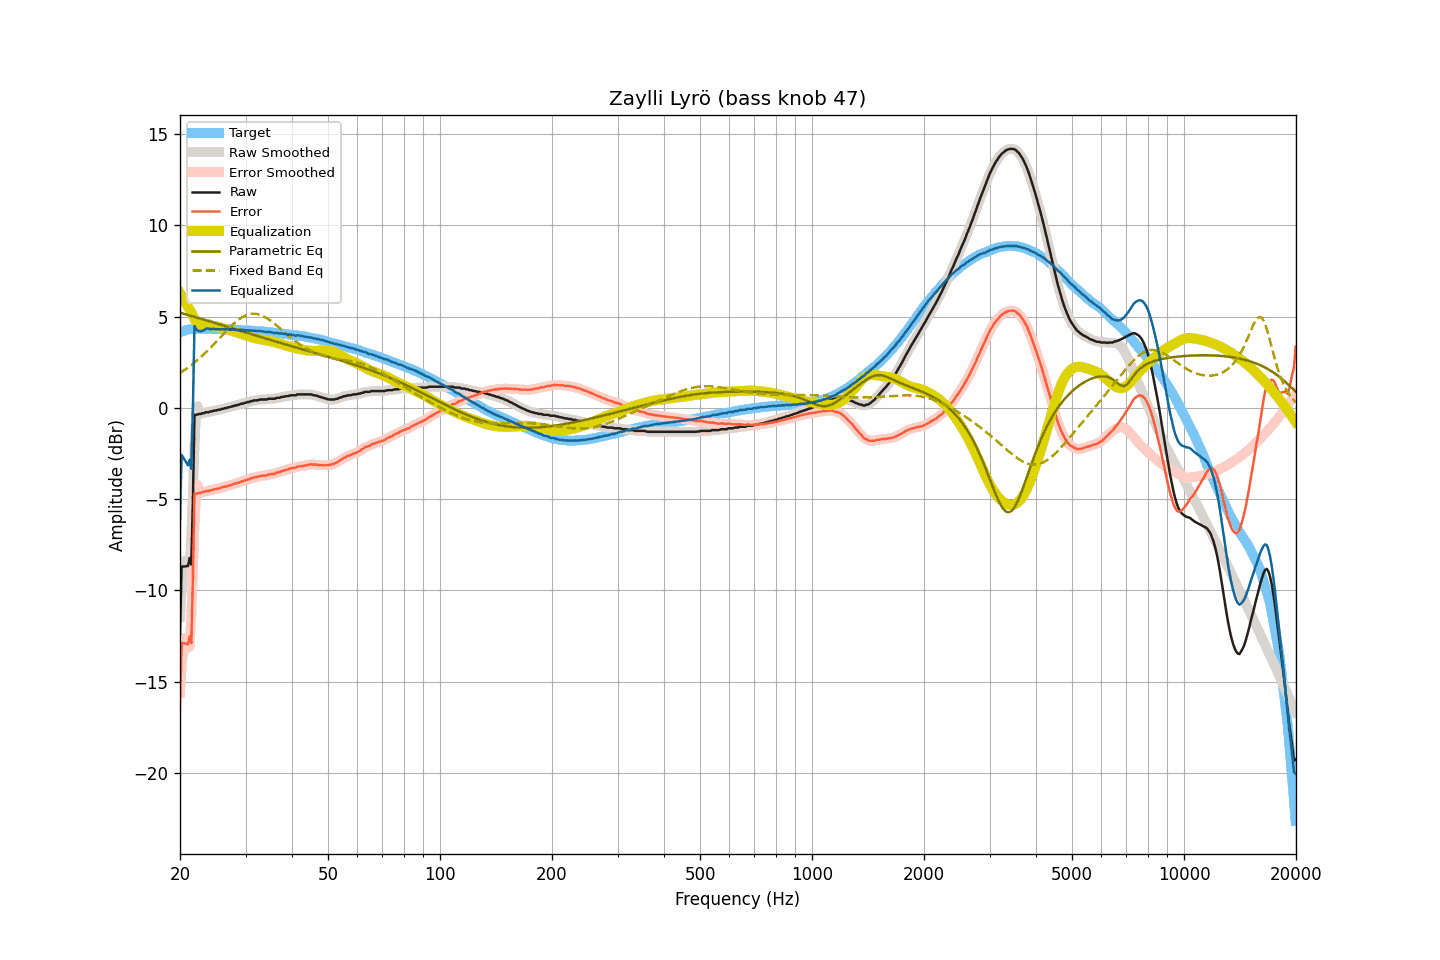

Source data for this figure (header and first rows):
frequency, raw, smoothed, error, error_smoothed, equalization, parametric_eq, fixed_band_eq, equalized_raw, equalized_smoothed, target
20.00, -12.39, -11.46, -16.53, -15.61, 6.28, 5.21, 1.91, -6.11, -5.18, 4.15
20.20, -8.71, -10.05, -12.88, -14.23, 6.12, 5.18, 1.97, -2.58, -3.93, 4.18
20.40, -8.70, -9.02, -12.90, -13.23, 5.97, 5.16, 2.02, -2.73, -3.06, 4.21
20.61, -8.70, -8.38, -12.92, -12.62, 5.82, 5.13, 2.08, -2.88, -2.57, 4.23
20.81, -8.68, -8.63, -12.93, -12.89, 5.67, 5.11, 2.14, -3.01, -2.96, 4.26
21.02, -8.68, -8.87, -12.96, -13.15, 5.52, 5.08, 2.21, -3.15, -3.35, 4.29
21.23, -8.23, -8.79, -12.53, -13.09, 5.38, 5.06, 2.27, -2.85, -3.41, 4.30
21.44, -8.58, -7.12, -12.89, -11.43, 5.24, 5.03, 2.34, -3.34, -1.88, 4.31
21.66, -5.17, -4.66, -9.49, -8.97, 5.04, 5.01, 2.41, -0.13, 0.39, 4.32
21.87, -0.39, -2.18, -4.70, -6.50, 4.86, 4.98, 2.48, 4.47, 2.68, 4.32
22.09, -0.39, -0.28, -4.71, -4.61, 4.71, 4.96, 2.55, 4.32, 4.43, 4.33
22.31, -0.37, 0.09, -4.69, -4.24, 4.60, 4.93, 2.63, 4.23, 4.69, 4.33
22.54, -0.34, -0.35, -4.66, -4.67, 4.54, 4.90, 2.70, 4.20, 4.19, 4.33
22.76, -0.34, -0.33, -4.66, -4.65, 4.52, 4.88, 2.78, 4.18, 4.19, 4.33
22.99, -0.30, -0.30, -4.61, -4.63, 4.52, 4.85, 2.86, 4.23, 4.22, 4.32
23.22, -0.30, -0.28, -4.61, -4.60, 4.54, 4.83, 2.94, 4.25, 4.26, 4.32
23.45, -0.25, -0.26, -4.56, -4.58, 4.57, 4.80, 3.03, 4.32, 4.31, 4.32
23.69, -0.25, -0.25, -4.56, -4.56, 4.58, 4.77, 3.11, 4.34, 4.34, 4.32
23.92, -0.25, -0.23, -4.56, -4.55, 4.57, 4.75, 3.20, 4.33, 4.35, 4.32
24.16, -0.20, -0.21, -4.51, -4.53, 4.52, 4.72, 3.29, 4.33, 4.31, 4.32
24.40, -0.20, -0.19, -4.51, -4.50, 4.50, 4.69, 3.38, 4.31, 4.32, 4.32
24.65, -0.16, -0.17, -4.46, -4.48, 4.48, 4.67, 3.47, 4.33, 4.32, 4.31
24.89, -0.16, -0.15, -4.46, -4.46, 4.46, 4.64, 3.56, 4.31, 4.31, 4.31
25.14, -0.14, -0.13, -4.44, -4.44, 4.44, 4.61, 3.66, 4.30, 4.31, 4.31
25.39, -0.11, -0.11, -4.41, -4.42, 4.42, 4.59, 3.75, 4.31, 4.30, 4.31
25.65, -0.11, -0.09, -4.41, -4.40, 4.40, 4.56, 3.85, 4.29, 4.30, 4.31
25.91, -0.06, -0.07, -4.36, -4.37, 4.37, 4.53, 3.94, 4.32, 4.30, 4.30
26.16, -0.06, -0.05, -4.35, -4.35, 4.35, 4.51, 4.04, 4.30, 4.30, 4.30
26.43, -0.02, -0.02, -4.31, -4.32, 4.33, 4.48, 4.13, 4.31, 4.30, 4.30
26.69, -0.02, -0.01, -4.31, -4.30, 4.30, 4.45, 4.22, 4.29, 4.29, 4.30
26.96, 0.02, 0.02, -4.27, -4.28, 4.28, 4.43, 4.31, 4.30, 4.29, 4.30
27.23, 0.03, 0.04, -4.25, -4.26, 4.25, 4.40, 4.40, 4.28, 4.28, 4.29
27.50, 0.06, 0.07, -4.22, -4.22, 4.22, 4.37, 4.49, 4.29, 4.29, 4.29
27.77, 0.08, 0.09, -4.19, -4.19, 4.20, 4.34, 4.57, 4.28, 4.28, 4.28
28.05, 0.12, 0.11, -4.15, -4.16, 4.17, 4.32, 4.65, 4.29, 4.28, 4.28
28.33, 0.12, 0.13, -4.14, -4.14, 4.14, 4.29, 4.72, 4.26, 4.27, 4.27
28.62, 0.16, 0.16, -4.10, -4.11, 4.11, 4.26, 4.80, 4.27, 4.27, 4.27
28.90, 0.17, 0.18, -4.09, -4.08, 4.08, 4.24, 4.86, 4.25, 4.26, 4.27
29.19, 0.22, 0.21, -4.03, -4.05, 4.05, 4.21, 4.92, 4.28, 4.26, 4.26
29.48, 0.22, 0.23, -4.03, -4.02, 4.02, 4.18, 4.98, 4.25, 4.26, 4.26
29.78, 0.26, 0.26, -3.98, -3.99, 3.99, 4.15, 5.03, 4.26, 4.25, 4.25
30.08, 0.27, 0.28, -3.97, -3.97, 3.96, 4.13, 5.06, 4.24, 4.24, 4.25
30.38, 0.31, 0.31, -3.93, -3.94, 3.93, 4.10, 5.10, 4.25, 4.24, 4.24
30.68, 0.31, 0.33, -3.92, -3.91, 3.91, 4.07, 5.12, 4.22, 4.23, 4.24
30.99, 0.36, 0.35, -3.87, -3.88, 3.88, 4.05, 5.14, 4.24, 4.23, 4.23
31.30, 0.36, 0.37, -3.85, -3.85, 3.85, 4.02, 5.15, 4.22, 4.23, 4.22
31.61, 0.40, 0.39, -3.81, -3.82, 3.83, 3.99, 5.16, 4.23, 4.22, 4.22
31.93, 0.40, 0.40, -3.80, -3.81, 3.80, 3.97, 5.15, 4.21, 4.21, 4.21
32.24, 0.40, 0.42, -3.79, -3.78, 3.78, 3.94, 5.14, 4.19, 4.20, 4.20
32.57, 0.43, 0.43, -3.76, -3.76, 3.77, 3.91, 5.11, 4.20, 4.20, 4.20
32.89, 0.45, 0.45, -3.73, -3.74, 3.75, 3.88, 5.09, 4.20, 4.19, 4.19
33.22, 0.45, 0.46, -3.72, -3.73, 3.73, 3.86, 5.05, 4.19, 4.19, 4.18
33.55, 0.45, 0.45, -3.72, -3.72, 3.72, 3.83, 5.01, 4.17, 4.17, 4.18
33.89, 0.45, 0.46, -3.71, -3.71, 3.70, 3.80, 4.96, 4.16, 4.16, 4.17
34.23, 0.45, 0.47, -3.70, -3.69, 3.69, 3.78, 4.91, 4.14, 4.15, 4.16
34.57, 0.49, 0.48, -3.65, -3.67, 3.67, 3.75, 4.86, 4.17, 4.15, 4.15
34.92, 0.49, 0.49, -3.64, -3.65, 3.66, 3.72, 4.79, 4.15, 4.15, 4.14
35.27, 0.49, 0.49, -3.63, -3.64, 3.64, 3.70, 4.73, 4.13, 4.13, 4.13
35.62, 0.49, 0.50, -3.62, -3.62, 3.62, 3.67, 4.66, 4.11, 4.11, 4.12
35.97, 0.49, 0.51, -3.61, -3.60, 3.59, 3.65, 4.59, 4.09, 4.10, 4.11
... 635 more rows
